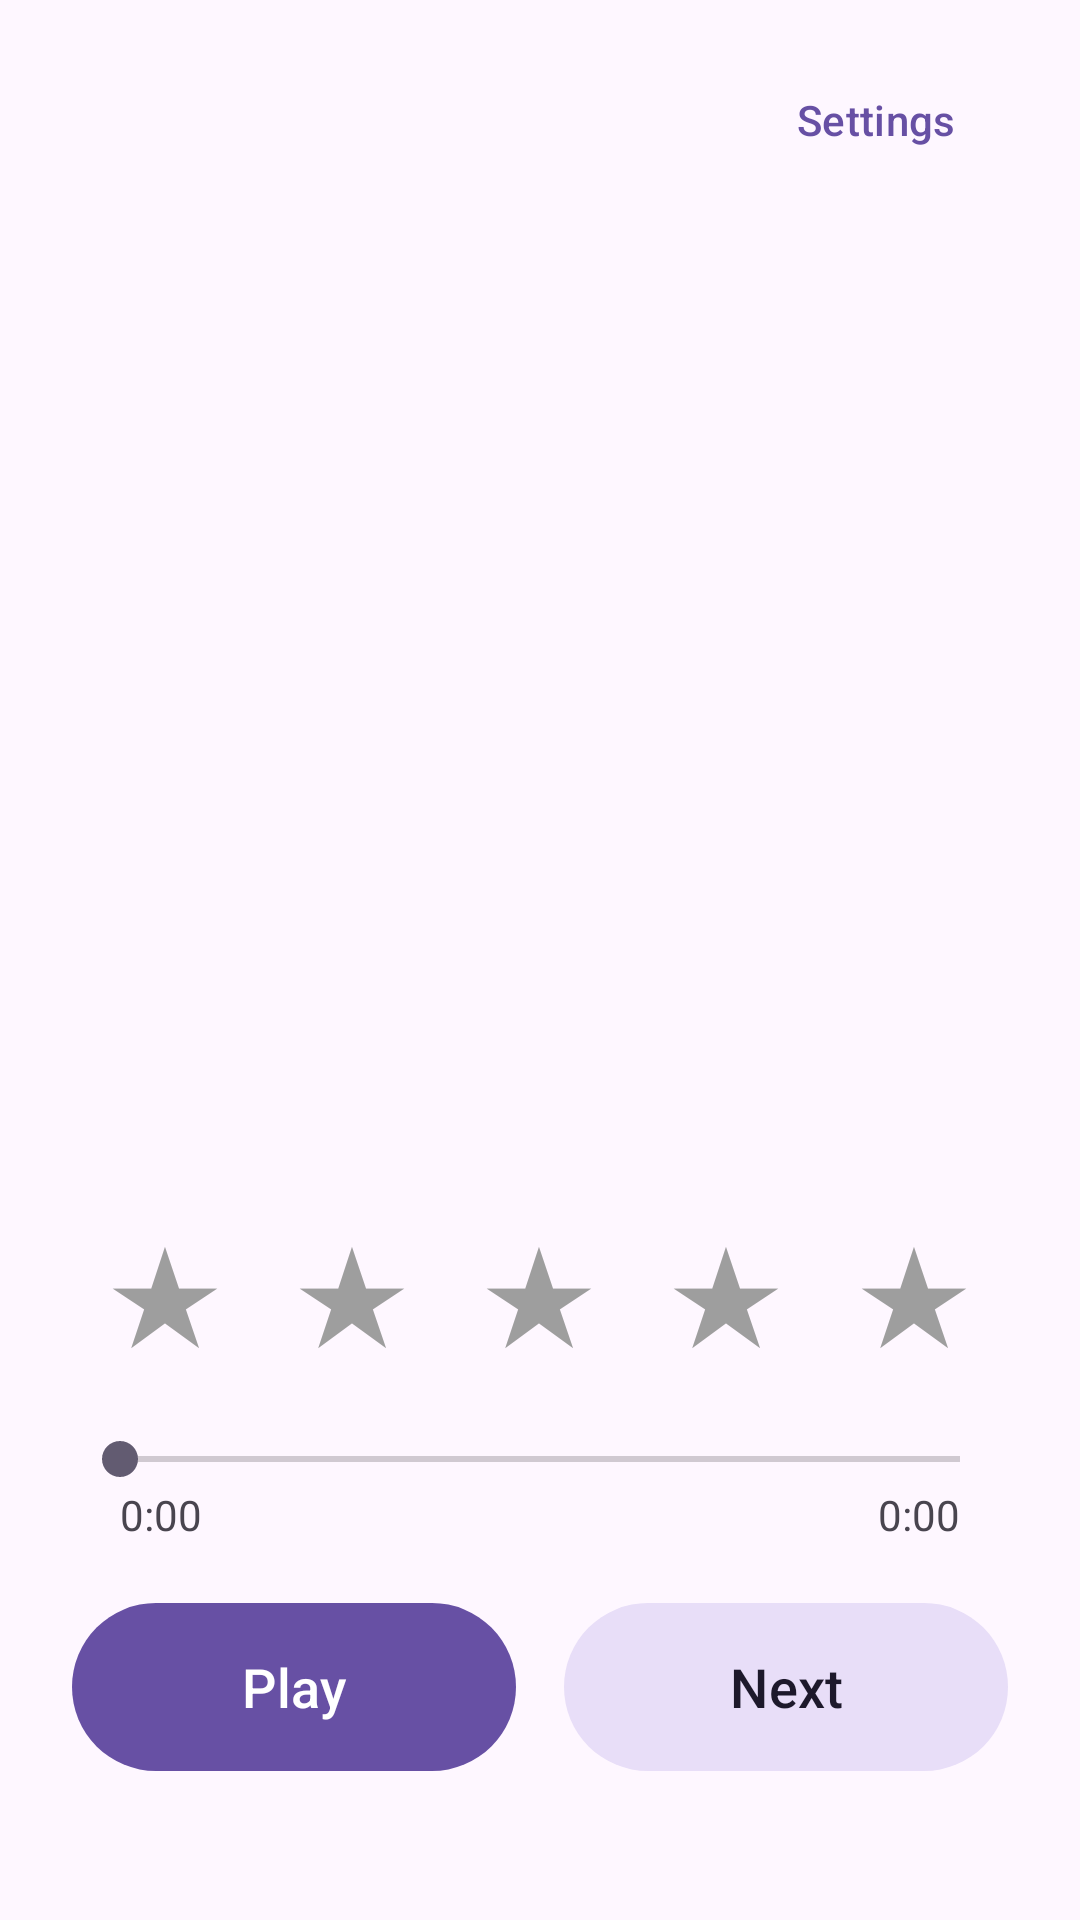

Reconstruct the res/layout file that produces this screen, plus the resources it refers to.
<!-- AndroidManifest.xml: application theme Theme.SongRater -->
<!-- res/layout/activity_main.xml -->
<?xml version="1.0" encoding="utf-8"?>
<LinearLayout xmlns:android="http://schemas.android.com/apk/res/android"
    android:layout_width="match_parent"
    android:layout_height="match_parent"
    android:background="?attr/colorSurface"
    android:orientation="vertical"
    android:paddingStart="24dp"
    android:paddingTop="16dp"
    android:paddingEnd="24dp"
    android:paddingBottom="16dp">

    <LinearLayout
        android:layout_width="match_parent"
        android:layout_height="wrap_content"
        android:gravity="end">

        <com.google.android.material.button.MaterialButton
            android:id="@+id/settingsButton"
            style="@style/Widget.Material3.Button.TextButton"
            android:layout_width="wrap_content"
            android:layout_height="wrap_content"
            android:text="@string/settings" />
    </LinearLayout>

    <LinearLayout
        android:layout_width="match_parent"
        android:layout_height="0dp"
        android:layout_weight="1"
        android:gravity="center"
        android:orientation="vertical">

        <TextView
            android:id="@+id/artistText"
            android:layout_width="match_parent"
            android:layout_height="wrap_content"
            android:gravity="center"
            android:textColor="?attr/colorOnSurface"
            android:textSize="24sp"
            android:textStyle="bold" />

        <TextView
            android:id="@+id/albumText"
            android:layout_width="match_parent"
            android:layout_height="wrap_content"
            android:layout_marginTop="6dp"
            android:gravity="center"
            android:textColor="?attr/colorOnSurfaceVariant"
            android:textSize="17sp" />

        <TextView
            android:id="@+id/titleText"
            android:layout_width="match_parent"
            android:layout_height="wrap_content"
            android:layout_marginTop="18dp"
            android:gravity="center"
            android:textColor="?attr/colorOnSurface"
            android:textSize="21sp" />

        <TextView
            android:id="@+id/noteText"
            android:layout_width="match_parent"
            android:layout_height="wrap_content"
            android:layout_marginTop="18dp"
            android:gravity="center"
            android:textColor="?attr/colorOnSurfaceVariant"
            android:textSize="15sp" />
    </LinearLayout>

    <TextView
        android:id="@+id/previousText"
        android:layout_width="match_parent"
        android:layout_height="wrap_content"
        android:gravity="center"
        android:text="@string/previously_rated"
        android:textColor="?attr/colorOnSurfaceVariant"
        android:textSize="13sp"
        android:visibility="invisible" />

    <LinearLayout
        android:layout_width="match_parent"
        android:layout_height="wrap_content"
        android:orientation="horizontal">

        <TextView
            android:id="@+id/star1"
            style="@style/StarStyle"
            android:contentDescription="@string/rate_1" />

        <TextView
            android:id="@+id/star2"
            style="@style/StarStyle"
            android:contentDescription="@string/rate_2" />

        <TextView
            android:id="@+id/star3"
            style="@style/StarStyle"
            android:contentDescription="@string/rate_3" />

        <TextView
            android:id="@+id/star4"
            style="@style/StarStyle"
            android:contentDescription="@string/rate_4" />

        <TextView
            android:id="@+id/star5"
            style="@style/StarStyle"
            android:contentDescription="@string/rate_5" />
    </LinearLayout>

    <SeekBar
        android:id="@+id/seekBar"
        android:layout_width="match_parent"
        android:layout_height="wrap_content"
        android:layout_marginTop="12dp" />

    <RelativeLayout
        android:layout_width="match_parent"
        android:layout_height="wrap_content">

        <TextView
            android:id="@+id/elapsedText"
            android:layout_width="wrap_content"
            android:layout_height="wrap_content"
            android:layout_alignParentStart="true"
            android:paddingStart="16dp"
            android:text="0:00"
            android:textColor="?attr/colorOnSurfaceVariant" />

        <TextView
            android:id="@+id/totalText"
            android:layout_width="wrap_content"
            android:layout_height="wrap_content"
            android:layout_alignParentEnd="true"
            android:paddingEnd="16dp"
            android:text="0:00"
            android:textColor="?attr/colorOnSurfaceVariant" />
    </RelativeLayout>

    <LinearLayout
        android:layout_width="match_parent"
        android:layout_height="wrap_content"
        android:layout_marginTop="16dp"
        android:orientation="horizontal">

        <com.google.android.material.button.MaterialButton
            android:id="@+id/playButton"
            android:layout_width="0dp"
            android:layout_height="64dp"
            android:layout_marginEnd="8dp"
            android:layout_weight="1"
            android:text="@string/play"
            android:textSize="18sp" />

        <com.google.android.material.button.MaterialButton
            android:id="@+id/nextButton"
            style="@style/Widget.Material3.Button.TonalButton"
            android:layout_width="0dp"
            android:layout_height="64dp"
            android:layout_marginStart="8dp"
            android:layout_weight="1"
            android:text="@string/next"
            android:textSize="18sp" />
    </LinearLayout>

    <TextView
        android:id="@+id/remainingText"
        android:layout_width="match_parent"
        android:layout_height="wrap_content"
        android:layout_marginTop="12dp"
        android:gravity="center"
        android:textColor="?attr/colorOnSurfaceVariant"
        android:textSize="13sp" />
</LinearLayout>
<!-- resources referenced by this layout -->
<resources>
  <string name="next">Next</string>
  <string name="play">Play</string>
  <string name="previously_rated">Already rated — tap a star to change it</string>
  <string name="rate_1">Rate 1 star</string>
  <string name="rate_2">Rate 2 stars</string>
  <string name="rate_3">Rate 3 stars</string>
  <string name="rate_4">Rate 4 stars</string>
  <string name="rate_5">Rate 5 stars</string>
  <string name="settings">Settings</string>
  <style name="StarStyle">
          <item name="android:layout_width">0dp</item>
          <item name="android:layout_height">72dp</item>
          <item name="android:layout_weight">1</item>
          <item name="android:gravity">center</item>
          <item name="android:text">★</item>
          <item name="android:textSize">44sp</item>
          <item name="android:textColor">#FF9E9E9E</item>
          <item name="android:background">?attr/selectableItemBackgroundBorderless</item>
          <item name="android:clickable">true</item>
          <item name="android:focusable">true</item>
      </style>
  <style name="Theme.SongRater" parent="Theme.Material3.DayNight.NoActionBar" />
</resources>
